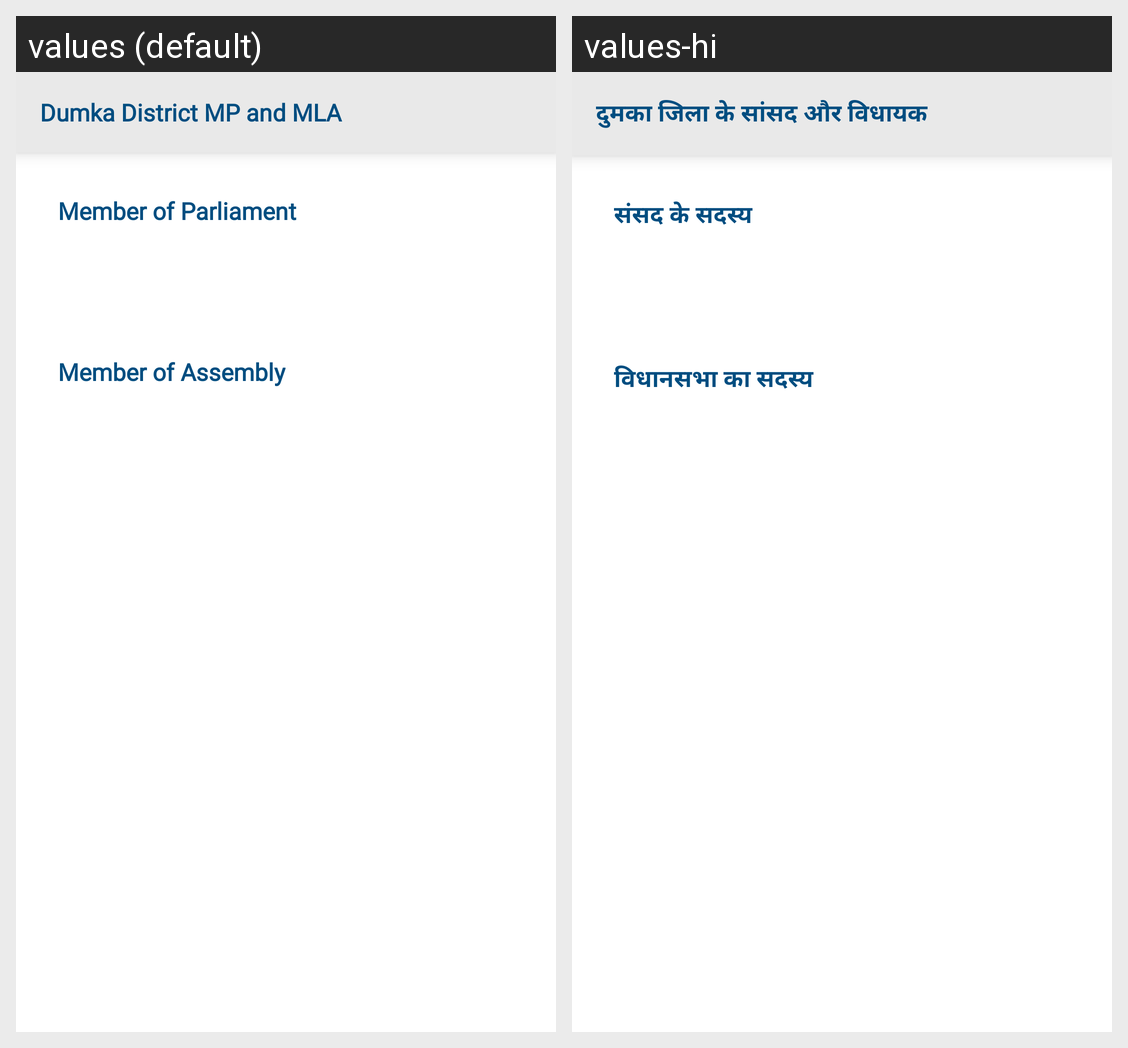

Locale-by-locale string values for the Android screen shown in this grid:
Android screen res/layout/fragment_lok_sabha_profile.xml rendered under 2 locales, left to right: values (default), values-hi. Device: Nexus 5 (rendered at 1080×1920; each locale shown at half size, 540×960, under a caption strip naming it); theme AppTheme.
Strings drawn on this screen, with the default value and each locale's value (text and hints the layout hard-codes, and strings that could not be matched under every locale, appear in the picture but are not listed):

dumka_district_mp_and_mla
  values: Dumka District MP and MLA
  values-hi: दुमका जिला के सांसद और विधायक

mp
  values: Member of Parliament
  values-hi: संसद के सदस्य

ma
  values: Member of Assembly
  values-hi: विधानसभा का सदस्य
